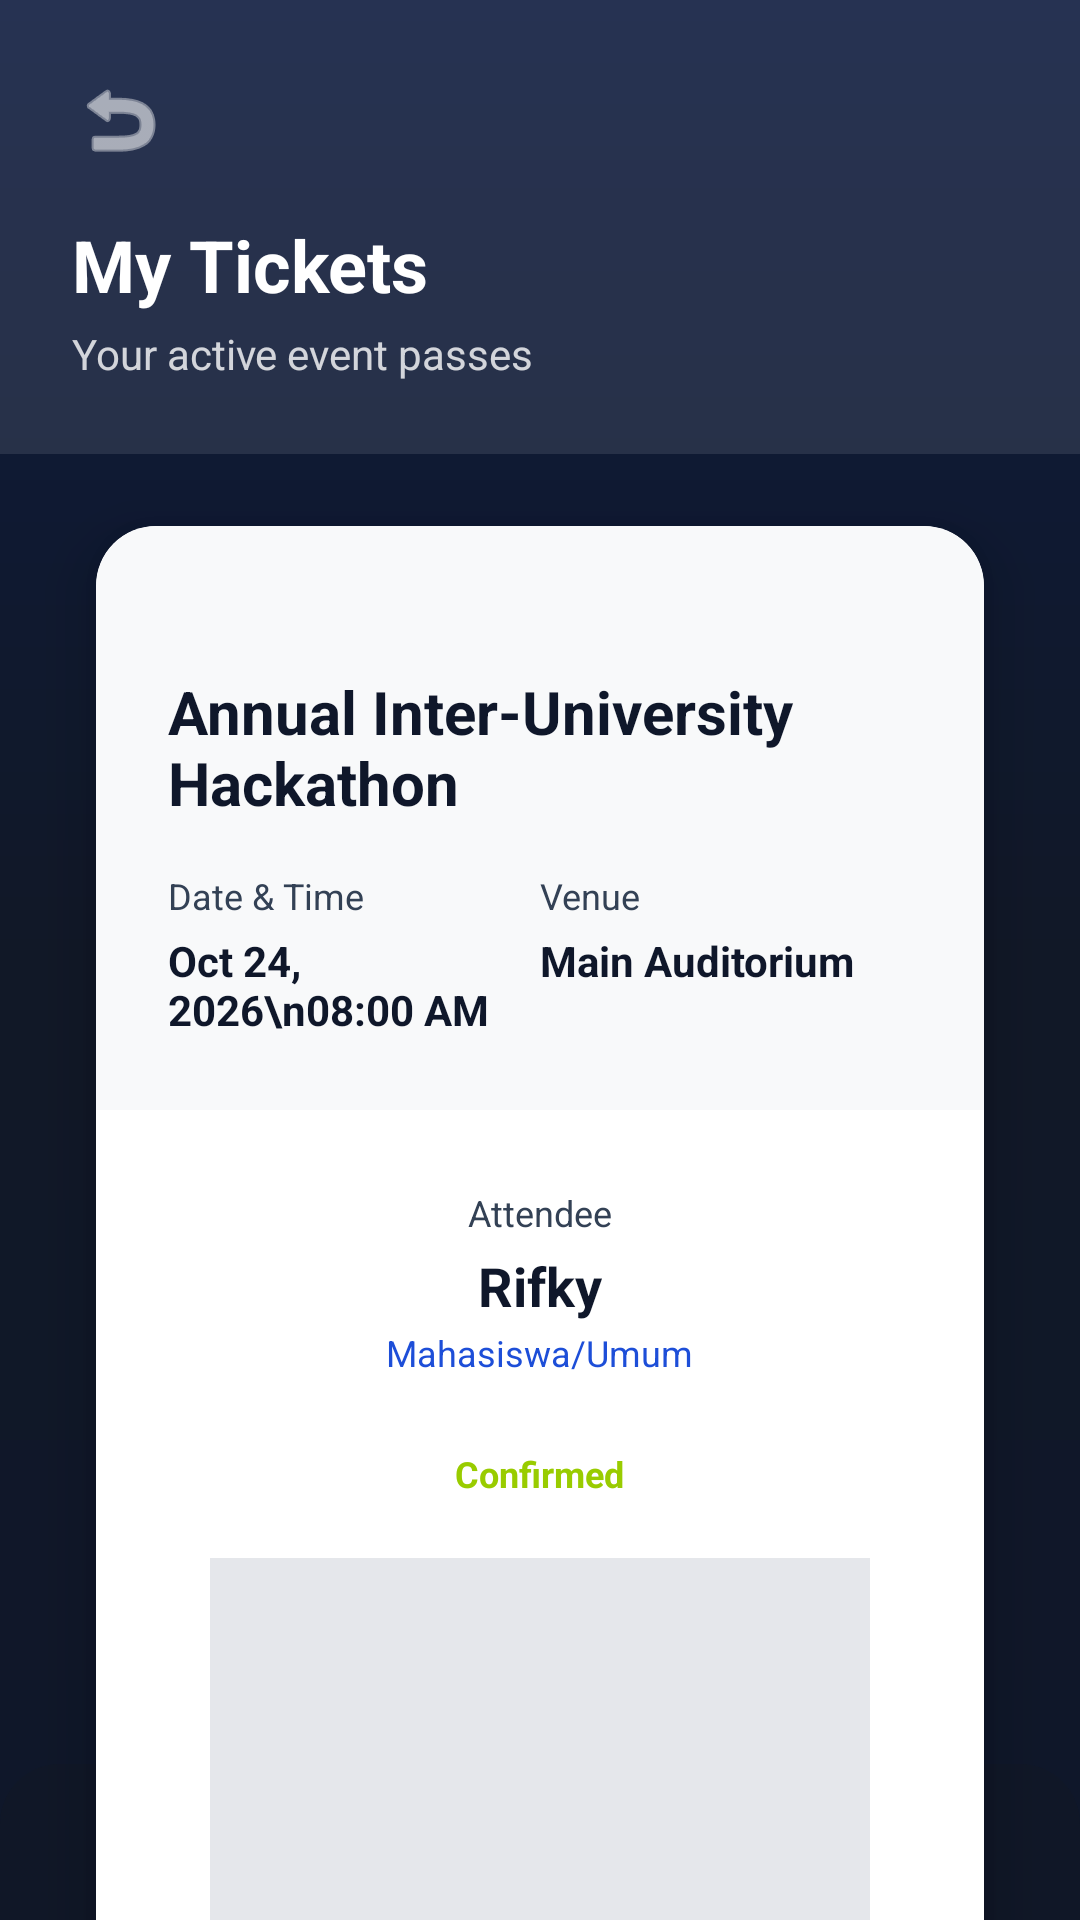

Here is an Android app screen rendered from its layout file. Give the layout XML and the strings, colors and styles it references.
<!-- AndroidManifest.xml: application theme Theme.CampusConnectProject -->
<!-- res/layout/activity_ticket.xml -->
<?xml version="1.0" encoding="utf-8"?>
<androidx.constraintlayout.widget.ConstraintLayout xmlns:android="http://schemas.android.com/apk/res/android"
    xmlns:app="http://schemas.android.com/apk/res-auto"
    xmlns:tools="http://schemas.android.com/tools"
    android:layout_width="match_parent"
    android:layout_height="match_parent"
    android:background="@drawable/bg_main_gradient"
    tools:context=".ui.mahasiswa.TicketActivity">

    
    <LinearLayout
        android:id="@+id/headerTicket"
        android:layout_width="match_parent"
        android:layout_height="wrap_content"
        android:background="#1AFFFFFF"
        android:orientation="vertical"
        android:padding="24dp"
        app:layout_constraintTop_toTopOf="parent">

        <ImageView
            android:id="@+id/btnBack"
            android:layout_width="32dp"
            android:layout_height="32dp"
            android:layout_marginBottom="16dp"
            android:background="?attr/selectableItemBackgroundBorderless"
            android:src="@android:drawable/ic_menu_revert"
            app:tint="@color/white" />

        <TextView
            android:layout_width="wrap_content"
            android:layout_height="wrap_content"
            android:text="My Tickets"
            android:textColor="@color/white"
            android:textSize="24sp"
            android:textStyle="bold" />

        <TextView
            android:layout_width="wrap_content"
            android:layout_height="wrap_content"
            android:layout_marginTop="4dp"
            android:alpha="0.8"
            android:text="Your active event passes"
            android:textColor="@color/white"
            android:textSize="14sp" />
    </LinearLayout>

    <androidx.cardview.widget.CardView
        android:layout_width="match_parent"
        android:layout_height="wrap_content"
        android:layout_marginHorizontal="32dp"
        android:layout_marginTop="24dp"
        app:cardBackgroundColor="@color/bg_input"
        app:cardCornerRadius="20dp"
        app:cardElevation="12dp"
        app:layout_constraintTop_toBottomOf="@id/headerTicket">

        <LinearLayout
            android:layout_width="match_parent"
            android:layout_height="wrap_content"
            android:orientation="vertical">

            <LinearLayout
                android:layout_width="match_parent"
                android:layout_height="wrap_content"
                android:background="@color/bg_utama"
                android:orientation="vertical"
                android:padding="24dp">

                <TextView
                    android:id="@+id/tvCategory"
                    android:layout_width="wrap_content"
                    android:layout_height="wrap_content"
                    android:layout_marginBottom="8dp"
                    android:textColor="@color/warna_primer"
                    android:textSize="12sp"
                    android:textStyle="bold" />

                <TextView
                    android:id="@+id/tvTicketEventName"
                    android:layout_width="match_parent"
                    android:layout_height="wrap_content"
                    android:layout_marginBottom="16dp"
                    android:text="Annual Inter-University Hackathon"
                    android:textColor="@color/teks_utama"
                    android:textSize="20sp"
                    android:textStyle="bold" />

                <LinearLayout
                    android:layout_width="match_parent"
                    android:layout_height="wrap_content"
                    android:baselineAligned="false"
                    android:orientation="horizontal">

                    <LinearLayout
                        android:layout_width="0dp"
                        android:layout_height="wrap_content"
                        android:layout_weight="1"
                        android:orientation="vertical">

                        <TextView
                            android:layout_width="wrap_content"
                            android:layout_height="wrap_content"
                            android:text="Date &amp; Time"
                            android:textColor="@color/teks_sekunder"
                            android:textSize="12sp" />

                        <TextView
                            android:id="@+id/tvTicketDate"
                            android:layout_width="wrap_content"
                            android:layout_height="wrap_content"
                            android:layout_marginTop="4dp"
                            android:text="Oct 24, 2026\n08:00 AM"
                            android:textColor="@color/teks_utama"
                            android:textSize="14sp"
                            android:textStyle="bold" />
                    </LinearLayout>

                    <LinearLayout
                        android:layout_width="0dp"
                        android:layout_height="wrap_content"
                        android:layout_weight="1"
                        android:orientation="vertical">

                        <TextView
                            android:layout_width="wrap_content"
                            android:layout_height="wrap_content"
                            android:text="Venue"
                            android:textColor="@color/teks_sekunder"
                            android:textSize="12sp" />

                        <TextView
                            android:id="@+id/tvTicketVenue"
                            android:layout_width="wrap_content"
                            android:layout_height="wrap_content"
                            android:layout_marginTop="4dp"
                            android:text="Main Auditorium"
                            android:textColor="@color/teks_utama"
                            android:textSize="14sp"
                            android:textStyle="bold" />
                    </LinearLayout>
                </LinearLayout>
            </LinearLayout>

            <View
                android:layout_width="match_parent"
                android:layout_height="2dp"
                android:layout_marginHorizontal="16dp"
                android:background="@drawable/bg_dashed_line"
                android:layerType="software" />

            <LinearLayout
                android:layout_width="match_parent"
                android:layout_height="wrap_content"
                android:gravity="center_horizontal"
                android:orientation="vertical"
                android:padding="24dp">

                <TextView
                    android:layout_width="wrap_content"
                    android:layout_height="wrap_content"
                    android:text="Attendee"
                    android:textColor="@color/teks_sekunder"
                    android:textSize="12sp" />

                <TextView
                    android:id="@+id/tvTicketName"
                    android:layout_width="wrap_content"
                    android:layout_height="wrap_content"
                    android:layout_marginTop="4dp"
                    android:text="Rifky"
                    android:textColor="@color/teks_utama"
                    android:textSize="18sp"
                    android:textStyle="bold" />

                <TextView
                    android:id="@+id/tvTicketRole"
                    android:layout_width="wrap_content"
                    android:layout_height="wrap_content"
                    android:layout_marginTop="2dp"
                    android:layout_marginBottom="24dp"
                    android:text="Mahasiswa/Umum"
                    android:textColor="@color/warna_primer"
                    android:textSize="12sp" />

                <TextView
                    android:id="@+id/tvTicketStatus"
                    android:layout_width="wrap_content"
                    android:layout_height="wrap_content"
                    android:layout_marginBottom="20dp"
                    android:text="Confirmed"
                    android:textColor="@android:color/holo_green_light"
                    android:textSize="12sp"
                    android:textStyle="bold" />

                <ImageView
                    android:id="@+id/ivQRCode"
                    android:layout_width="220dp"
                    android:layout_height="220dp"
                    android:background="@color/garis_pembatas"
                    android:contentDescription="@null"
                    android:padding="8dp"
                    android:scaleType="fitCenter" />

                <TextView
                    android:id="@+id/tvTicketID"
                    android:layout_width="wrap_content"
                    android:layout_height="wrap_content"
                    android:layout_marginTop="16dp"
                    android:text="ID: CC-8924-XYZ"
                    android:textColor="@color/teks_sekunder"
                    android:textSize="12sp" />
            </LinearLayout>
        </LinearLayout>
    </androidx.cardview.widget.CardView>

    <com.google.android.material.button.MaterialButton
        android:id="@+id/btnReviewEvent"
        android:layout_width="0dp"
        android:layout_height="52dp"
        android:layout_marginHorizontal="32dp"
        android:layout_marginBottom="8dp"
        android:text="Review Event"
        android:textAllCaps="false"
        android:textColor="@color/white"
        android:textSize="15sp"
        android:visibility="gone"
        app:backgroundTint="@color/warna_aksen"
        app:cornerRadius="16dp"
        app:layout_constraintBottom_toTopOf="@id/bottomNavigation"
        app:layout_constraintEnd_toEndOf="parent"
        app:layout_constraintStart_toStartOf="parent" />

    <com.google.android.material.bottomnavigation.BottomNavigationView
        android:id="@+id/bottomNavigation"
        android:layout_width="match_parent"
        android:layout_height="52dp"
        android:background="@drawable/bg_navbar_glass"
        app:itemIconSize="22dp"
        app:itemActiveIndicatorStyle="@null"
        app:itemIconTint="@color/nav_item_color"
        app:itemTextColor="@color/nav_item_color"
        app:labelVisibilityMode="unlabeled"
        app:layout_constraintBottom_toBottomOf="parent"
        app:layout_constraintEnd_toEndOf="parent"
        app:layout_constraintStart_toStartOf="parent"
        app:menu="@menu/bottom_nav_menu" />
</androidx.constraintlayout.widget.ConstraintLayout>
<!-- resources referenced by this layout -->
<resources>
  <color name="bg_input">#FFFFFF</color>
  <color name="bg_utama">@color/backgroundColor</color>
  <color name="garis_pembatas">#E5E7EB</color>
  <color name="teks_sekunder">@color/textColorSecondary</color>
  <color name="teks_utama">@color/textColorPrimary</color>
  <color name="warna_aksen">@color/colorSecondary</color>
  <color name="warna_primer">@color/colorPrimary</color>
  <color name="white">#FFFFFF</color>
  <!-- drawable bg_dashed_line (drawable) -->
  <?xml version="1.0" encoding="utf-8"?>
  <shape xmlns:android="http://schemas.android.com/apk/res/android"
      android:shape="line">
      <stroke
          android:width="2dp"
          android:color="#D1D5DB"
          android:dashWidth="8dp"
          android:dashGap="6dp" />
  </shape>
  <!-- drawable bg_main_gradient (drawable) -->
  <?xml version="1.0" encoding="utf-8"?>
  <shape xmlns:android="http://schemas.android.com/apk/res/android"
      android:shape="rectangle">
      <gradient
          android:angle="270"
          android:startColor="#0D1B3E"
          android:centerColor="#111827"
          android:endColor="#0F172A"
          android:type="linear" />
  </shape>
  <!-- drawable bg_navbar_glass (drawable) -->
  <?xml version="1.0" encoding="utf-8"?>
  <shape xmlns:android="http://schemas.android.com/apk/res/android">
      <solid android:color="#E6111827" /> 
      <corners android:topLeftRadius="20dp" android:topRightRadius="20dp" />
  </shape>
  <style name="Theme.CampusConnectProject" parent="Base.Theme.CampusConnectProject" />
  <color name="backgroundColor">#F8F9FA</color>
  <color name="textColorSecondary">#334155</color>
  <color name="textColorPrimary">#0F172A</color>
  <color name="colorSecondary">#3B82F6</color>
  <color name="colorPrimary">#1D4ED8</color>
  <style name="Base.Theme.CampusConnectProject" parent="Theme.Material3.DayNight.NoActionBar">
          <item name="colorPrimary">@color/colorPrimary</item>
          <item name="colorSecondary">@color/colorSecondary</item>
  
          
          <item name="android:windowBackground">@drawable/bg_main_gradient</item>
          <item name="colorSurface">@color/surfaceColor</item>
  
          <item name="android:textColorPrimary">@color/textColorPrimary</item>
          <item name="android:textColorSecondary">@color/textColorSecondary</item>
  
          
          <item name="android:statusBarColor">@android:color/transparent</item>
          <item name="android:navigationBarColor">@color/surfaceColor</item>
          <item name="android:windowLightStatusBar">true</item>
          <item name="android:windowLightNavigationBar" tools:targetApi="27">true</item>
  
          <item name="android:forceDarkAllowed" tools:targetApi="q">false</item>
      </style>
  <color name="surfaceColor">#FFFFFF</color>
</resources>
